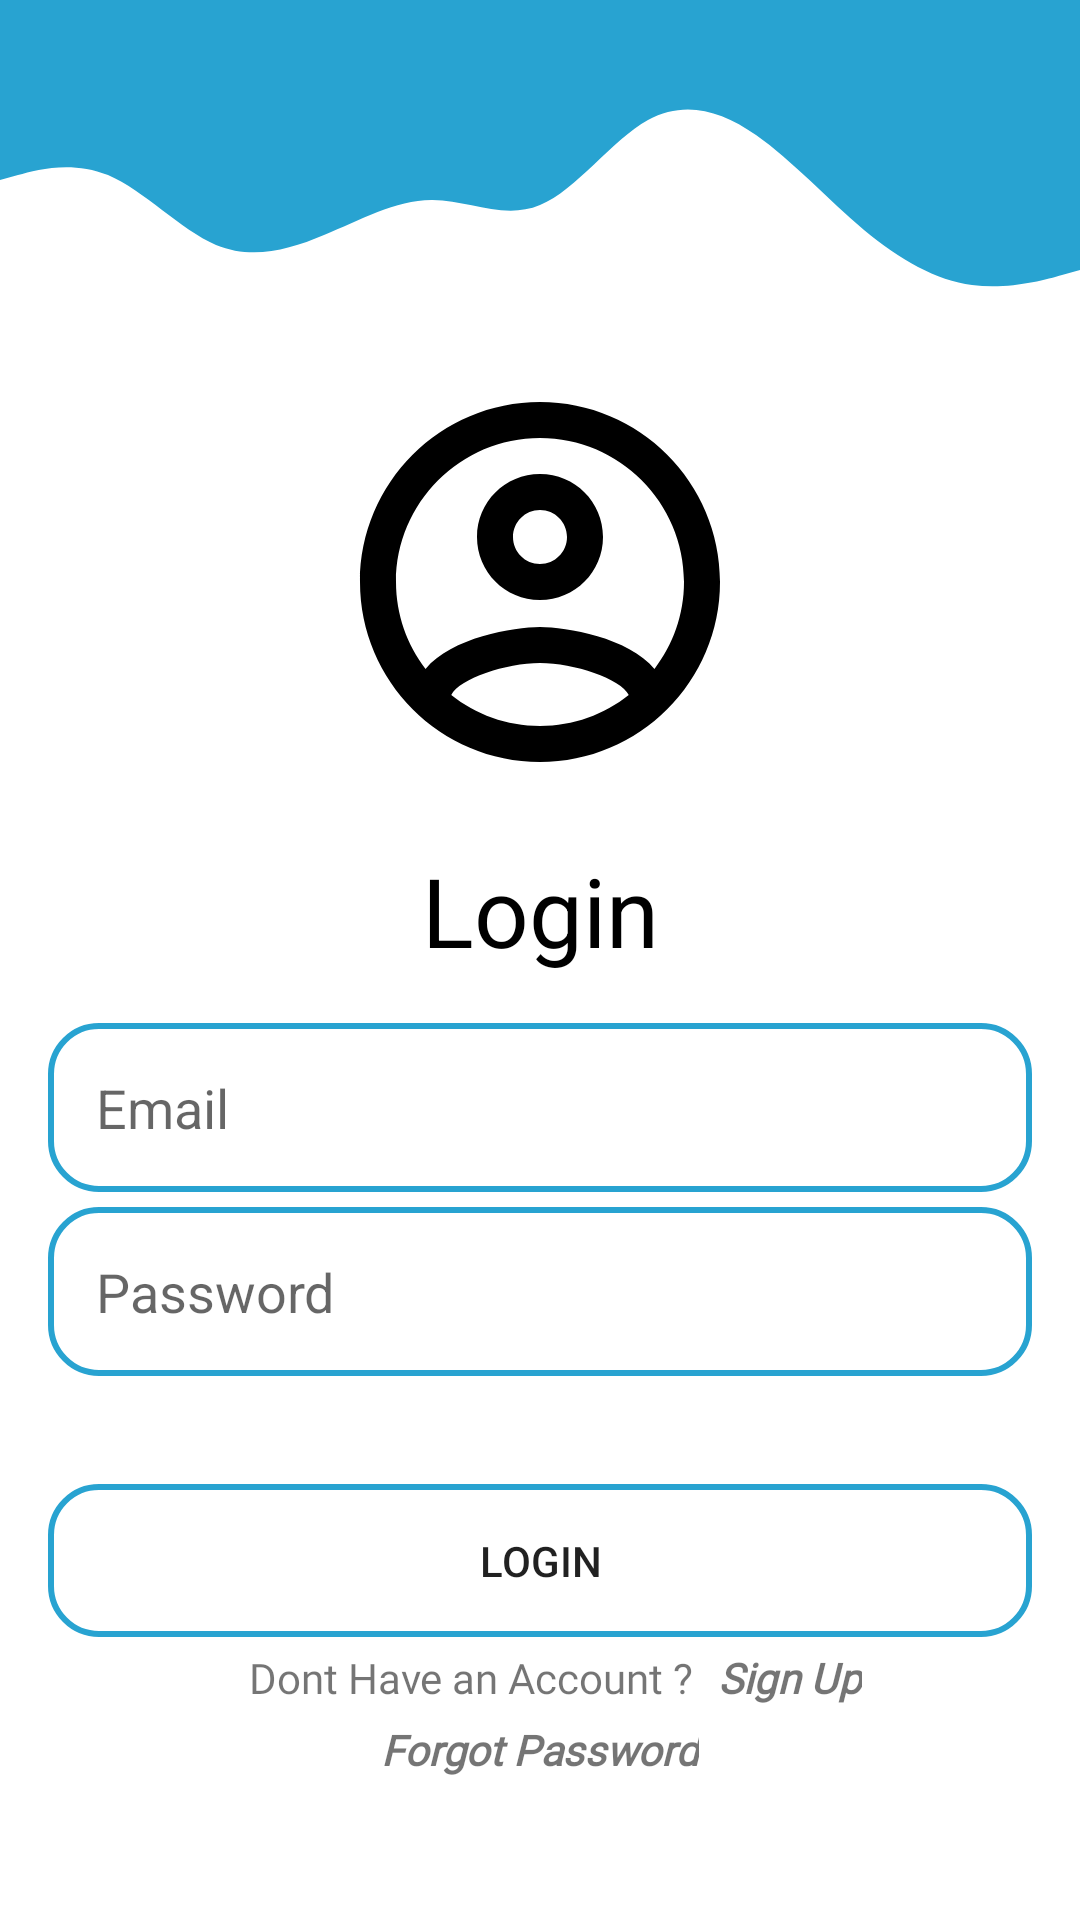

Reconstruct the res/layout file that produces this screen, plus the resources it refers to.
<!-- AndroidManifest.xml: application theme Theme.DailyPlanet -->
<!-- res/layout/activity_login.xml -->
<?xml version="1.0" encoding="utf-8"?>
<androidx.constraintlayout.widget.ConstraintLayout xmlns:android="http://schemas.android.com/apk/res/android"
    xmlns:app="http://schemas.android.com/apk/res-auto"
    xmlns:tools="http://schemas.android.com/tools"
    android:layout_width="match_parent"
    android:layout_height="match_parent"
    tools:context=".LoginActivity">

    <ImageView
        android:id="@+id/imgUserPhoto"
        android:layout_width="wrap_content"
        android:layout_height="wrap_content"
        android:layout_marginTop="22dp"
        android:src="@drawable/ic_account_circle_144"
        app:layout_constraintEnd_toEndOf="parent"
        app:layout_constraintStart_toStartOf="parent"
        app:layout_constraintTop_toBottomOf="@+id/wave" />

    <TextView
        android:id="@+id/txtName"
        android:layout_width="wrap_content"
        android:layout_height="wrap_content"
        android:text="Login"
        android:textColor="@color/black"
        android:textSize="32sp"
        android:layout_marginTop="16dp"
        app:layout_constraintEnd_toEndOf="parent"
        app:layout_constraintStart_toStartOf="parent"
        app:layout_constraintTop_toBottomOf="@+id/imgUserPhoto" />

    <com.google.android.material.textfield.TextInputEditText
        android:id="@+id/edtLoginEmail"
        android:layout_width="match_parent"
        android:layout_height="wrap_content"
        android:layout_marginStart="16dp"
        android:layout_marginEnd="16dp"
        android:layout_marginTop="16dp"
        android:drawableStart="@drawable/ic_email_24"
        android:drawablePadding="16dp"
        android:hint="Email"
        android:padding="16dp"
        android:background="@drawable/form_field"
        app:layout_constraintTop_toBottomOf="@+id/txtName" />

    <com.google.android.material.textfield.TextInputEditText
        android:id="@+id/edtLoginPassword"
        android:layout_width="match_parent"
        android:layout_height="wrap_content"
        android:layout_marginStart="16dp"
        android:layout_marginEnd="16dp"
        android:layout_marginTop="5dp"
        android:drawableStart="@drawable/ic_lock_24"
        android:drawablePadding="16dp"
        android:hint="Password"
        android:padding="16dp"
        android:background="@drawable/form_field"
        app:layout_constraintTop_toBottomOf="@+id/edtLoginEmail" />

    <Button
        android:id="@+id/btnLogin"
        android:layout_width="match_parent"
        android:layout_height="wrap_content"
        android:layout_marginStart="16dp"
        android:layout_marginTop="36dp"
        android:layout_marginEnd="16dp"
        android:background="@drawable/form_field"
        android:padding="16dp"
        android:text="Login"
        app:layout_constraintEnd_toEndOf="parent"
        app:layout_constraintStart_toStartOf="parent"
        app:layout_constraintTop_toBottomOf="@+id/edtLoginPassword" />

    <TextView
        android:id="@+id/dont_have_an_account"
        android:layout_width="wrap_content"
        android:layout_height="wrap_content"
        android:layout_marginTop="4dp"
        android:fontFamily="@font/mmedium"
        android:text="Dont Have an Account ?"
        app:layout_constraintEnd_toEndOf="parent"
        app:layout_constraintHorizontal_bias="0.392"
        app:layout_constraintStart_toStartOf="parent"
        app:layout_constraintTop_toBottomOf="@+id/btnLogin" />

    <TextView
        android:id="@+id/sign_up"
        android:layout_width="wrap_content"
        android:layout_height="wrap_content"
        android:layout_marginStart="8dp"
        android:layout_marginTop="4dp"
        android:fontFamily="@font/mmedium"
        android:text="Sign Up"
        android:textStyle="italic|bold"
        app:layout_constraintStart_toEndOf="@+id/dont_have_an_account"
        app:layout_constraintTop_toBottomOf="@+id/btnLogin" />

    <TextView
        android:id="@+id/forgot_password"
        android:layout_width="wrap_content"
        android:layout_height="wrap_content"
        android:layout_marginTop="5dp"
        android:text="Forgot Password"
        android:fontFamily="@font/mmedium"
        android:textStyle="bold|italic"
        app:layout_constraintEnd_toEndOf="parent"
        app:layout_constraintStart_toStartOf="parent"
        app:layout_constraintTop_toBottomOf="@+id/dont_have_an_account" />

    <View
        android:id="@+id/wave"
        android:layout_width="match_parent"
        android:layout_height="100dp"
        android:background="@drawable/ic_wave_"
        app:layout_constraintBottom_toBottomOf="parent"
        app:layout_constraintEnd_toEndOf="parent"
        app:layout_constraintHorizontal_bias="0.0"
        app:layout_constraintStart_toStartOf="parent"
        app:layout_constraintTop_toTopOf="parent"
        app:layout_constraintVertical_bias="0.0" />

</androidx.constraintlayout.widget.ConstraintLayout>
<!-- resources referenced by this layout -->
<resources>
  <color name="black">#FF000000</color>
  <!-- drawable form_field (drawable) -->
  <?xml version="1.0" encoding="utf-8"?>
  <shape xmlns:android="http://schemas.android.com/apk/res/android">
      <stroke android:color="@color/bblue"
          android:width="2dp"/>
      <corners android:radius="16dp"/>
  </shape>
  <!-- drawable ic_account_circle_144 (drawable) -->
  <vector android:height="144dp" android:tint="@color/black"
      android:viewportHeight="24" android:viewportWidth="24"
      android:width="144dp" xmlns:android="http://schemas.android.com/apk/res/android">
      <path android:fillColor="@android:color/white" android:pathData="M12,2C6.48,2 2,6.48 2,12s4.48,10 10,10 10,-4.48 10,-10S17.52,2 12,2zM7.07,18.28c0.43,-0.9 3.05,-1.78 4.93,-1.78s4.51,0.88 4.93,1.78C15.57,19.36 13.86,20 12,20s-3.57,-0.64 -4.93,-1.72zM18.36,16.83c-1.43,-1.74 -4.9,-2.33 -6.36,-2.33s-4.93,0.59 -6.36,2.33C4.62,15.49 4,13.82 4,12c0,-4.41 3.59,-8 8,-8s8,3.59 8,8c0,1.82 -0.62,3.49 -1.64,4.83zM12,6c-1.94,0 -3.5,1.56 -3.5,3.5S10.06,13 12,13s3.5,-1.56 3.5,-3.5S13.94,6 12,6zM12,11c-0.83,0 -1.5,-0.67 -1.5,-1.5S11.17,8 12,8s1.5,0.67 1.5,1.5S12.83,11 12,11z"/>
  </vector>
  <!-- drawable ic_wave_ (drawable-v24) -->
  <vector xmlns:android="http://schemas.android.com/apk/res/android"
      android:width="1440dp"
      android:height="320dp"
      android:viewportWidth="1440"
      android:viewportHeight="320">
    <path
        android:pathData="M0,192L24,186.7C48,181 96,171 144,186.7C192,203 240,245 288,261.3C336,277 384,267 432,250.7C480,235 528,213 576,213.3C624,213 672,235 720,218.7C768,203 816,149 864,128C912,107 960,117 1008,144C1056,171 1104,213 1152,245.3C1200,277 1248,299 1296,304C1344,309 1392,299 1416,293.3L1440,288L1440,0L1416,0C1392,0 1344,0 1296,0C1248,0 1200,0 1152,0C1104,0 1056,0 1008,0C960,0 912,0 864,0C816,0 768,0 720,0C672,0 624,0 576,0C528,0 480,0 432,0C384,0 336,0 288,0C240,0 192,0 144,0C96,0 48,0 24,0L0,0Z"
        android:fillColor="@color/bblue"/>
  </vector>
  <style name="Theme.DailyPlanet" parent="Theme.MaterialComponents.DayNight.DarkActionBar">
          
          <item name="colorPrimary">@color/bblue</item>
          <item name="colorPrimaryVariant">@color/bblueDark</item>
          <item name="colorOnPrimary">@color/white</item>
          
          <item name="colorSecondary">@color/grey</item>
          <item name="colorSecondaryVariant">@color/white</item>
          <item name="colorOnSecondary">@color/black</item>
          
          <item name="android:statusBarColor" tools:targetApi="l">?attr/colorPrimaryVariant</item>
          
      </style>
  <color name="bblue">#28A3D1</color>
  <color name="bblueDark">#0C6A8E</color>
  <color name="white">#FFFFFFFF</color>
  <color name="grey">#F5F5F5</color>
</resources>
